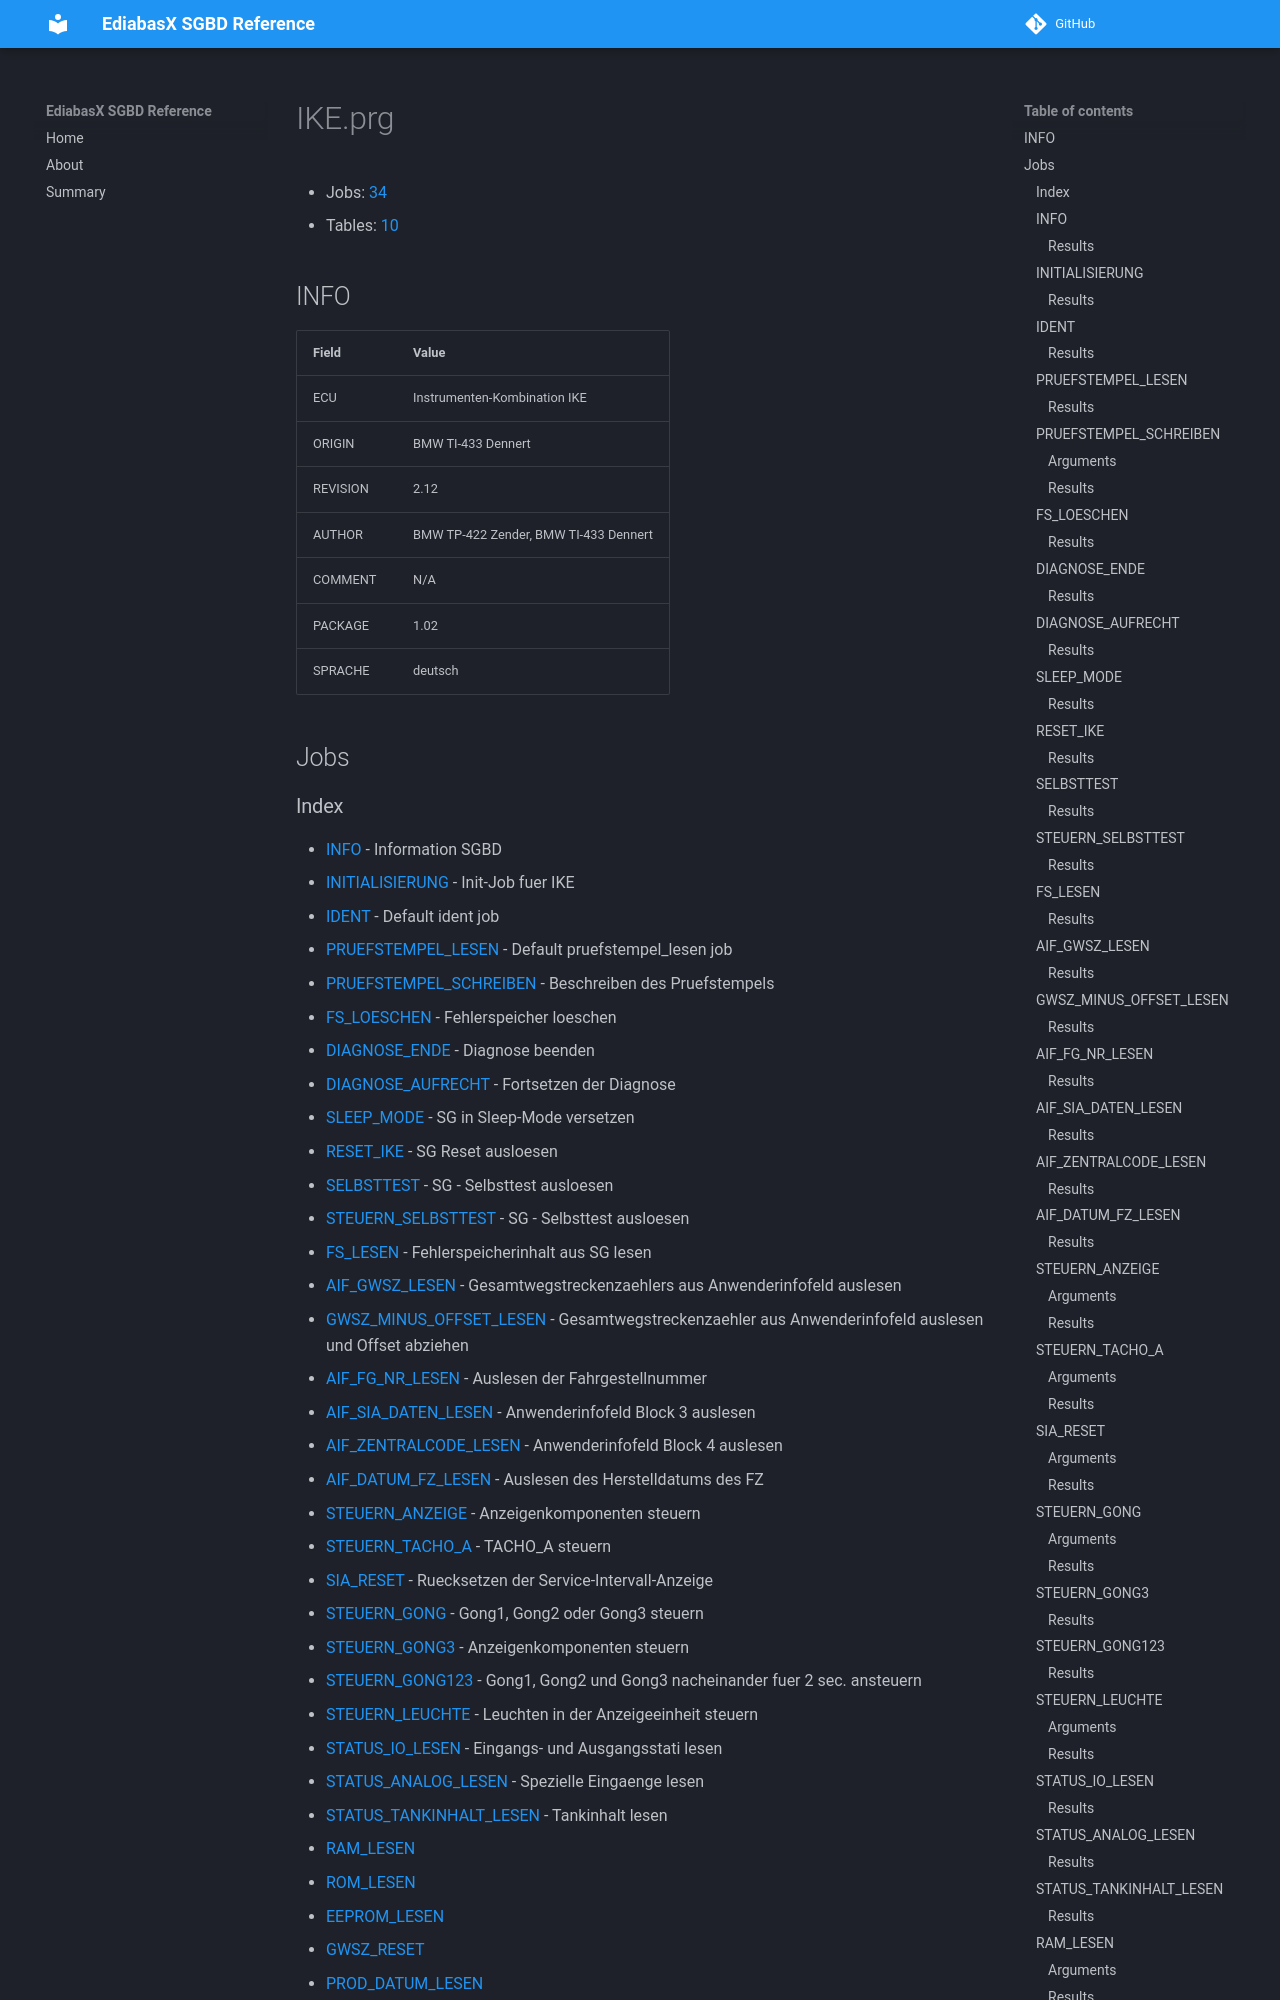

repository: emdzej/ediabasx-docs-sgbd · page: sgbd/IKE/index.html · generator: mkdocs

# IKE.prg

- Jobs: [34](#jobs)
- Tables: [10](#tables)

## INFO

| Field | Value |
| --- | --- |
| ECU | Instrumenten-Kombination IKE |
| ORIGIN | BMW TI-433 Dennert |
| REVISION | 2.12 |
| AUTHOR | BMW TP-422 Zender, BMW TI-433 Dennert |
| COMMENT | N/A |
| PACKAGE | 1.02 |
| SPRACHE | deutsch |

## Jobs
